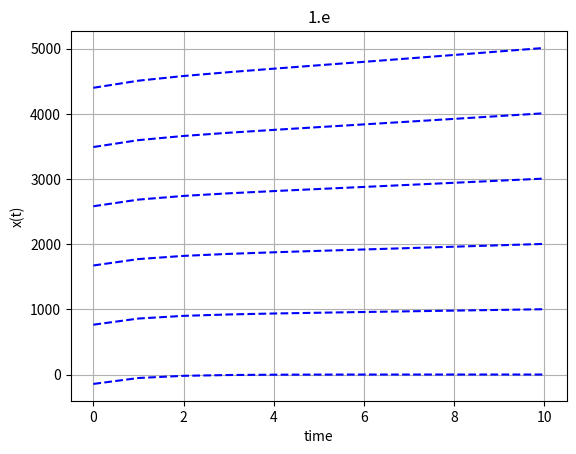

Write Python code to recreate this figure.
# !/usr/bin/env python
# coding: utf-8

import numpy as np
import scipy as sp
from scipy.integrate import odeint
from matplotlib import pyplot as plt
import math


# function that returns dx/dt dy/dt for signal after only 1 hour
def model(c, t, beta, x_div, e):
    x_level = beta / x_div - c * e ** (-x_div * t)
    return x_level


def finfC(beta, t, x_div, e):
    c = (beta / x_div - 144.269) / (e ** (-x_div * t))
    return c

# initial condition

x_div = 0.011
e = math.e

# beta points

beta = np.linspace(0, 50, 6)
t = np.linspace(0, 10, 11)

for b in beta:
    c = finfC(b, 0, x_div, e)

    # solve ODE

    z = odeint(model, c, t, args=(b, x_div, e))

    # plot results
    plt.plot(t, z, 'b--')
    plt.xlabel('time')
    plt.ylabel('x(t)')
plt.title("1.e")
plt.grid()
plt.show()
plt.savefig('1e')
